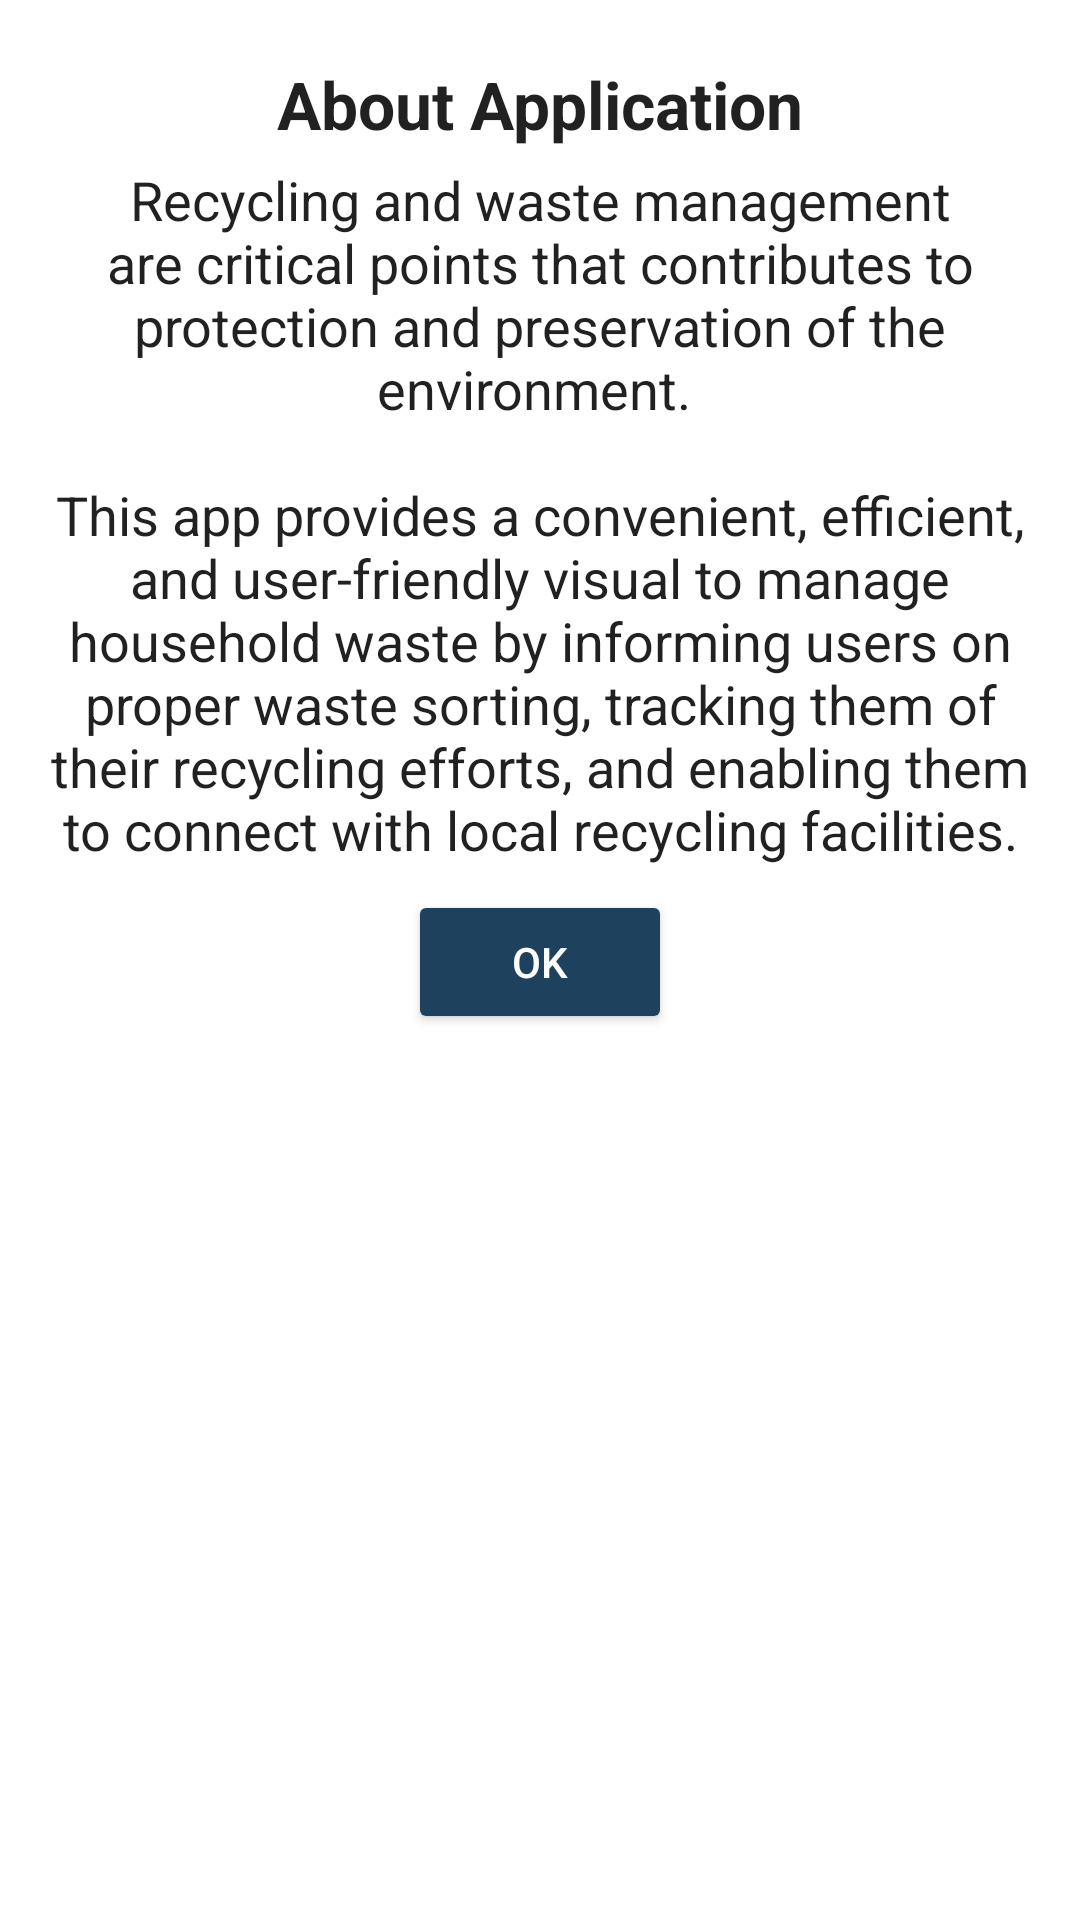

Here is an Android app screen rendered from its layout file. Give the layout XML and the strings, colors and styles it references.
<!-- AndroidManifest.xml: application theme Theme.GreenIQ -->
<!-- res/layout/dialog_about_application.xml -->
<?xml version="1.0" encoding="utf-8"?>
<ScrollView xmlns:android="http://schemas.android.com/apk/res/android"
    android:layout_width="wrap_content"
    android:layout_height="wrap_content"
    android:padding="15dp">

    <LinearLayout
        android:layout_width="wrap_content"
        android:layout_height="wrap_content"
        android:orientation="vertical"
        android:gravity="center">

        <TextView
            android:id="@+id/dialog_title"
            android:layout_width="wrap_content"
            android:layout_height="wrap_content"
            android:textAppearance="?android:attr/textAppearanceLarge"
            android:textColor="?android:attr/textColorPrimary"
            android:textStyle="bold"
            android:text="@string/about_application_lowercase"
            android:layout_gravity="center_horizontal"
            android:layout_margin="5dp"/>

        <TextView
            android:id="@+id/dialog_message"
            android:layout_width="wrap_content"
            android:layout_height="wrap_content"
            android:textAppearance="?android:attr/textAppearanceMedium"
            android:textColor="?android:attr/textColorPrimary"
            android:gravity="center"
            android:text="@string/dialog"
            android:layout_gravity="center_horizontal"/>

        <androidx.appcompat.widget.AppCompatButton
            style="@style/accent_card"
            android:id="@+id/button"
            android:layout_marginTop="8dp"
            android:layout_width="wrap_content"
            android:layout_height="wrap_content"
            android:gravity="center"
            android:text="@string/ok"/>

    </LinearLayout>

</ScrollView>
<!-- resources referenced by this layout -->
<resources>
  <string name="about_application_lowercase">About Application</string>
  <string name="dialog">Recycling and waste management are critical points that contributes to protection and preservation of the environment. \n\nThis app provides a convenient, efficient, and user-friendly visual to manage household waste by informing users on proper waste sorting, tracking them of their recycling efforts, and enabling them to connect with local recycling facilities.</string>
  <string name="ok">OK</string>
  <style name="accent_card">
          <item name="android:textColor">#FFFFFF</item>
          <item name="cardBackgroundColor">@color/neutral_mild</item>
          <item name="android:backgroundTint">@color/background_light</item>
      </style>
  <style name="Theme.GreenIQ" parent="Theme.MaterialComponents.DayNight.NoActionBar">
          
          <item name="colorPrimary">@color/theme_light</item>
          <item name="colorPrimaryVariant">@color/theme_dark</item>
          <item name="colorOnPrimary">@color/white</item>
          
          <item name="colorSecondary">@color/background_light</item>
          <item name="colorSecondaryVariant">@color/neutral_mild</item>
          <item name="colorOnSecondary">@color/black</item>
          <item name="myColor">@style/TEXT</item>
          
          <item name="android:statusBarColor">@color/background_light</item>
          
          <item name="android:textColor">@color/white</item>
          
          <item name="android:textColorHint">@color/white</item>
  
      </style>
  <color name="neutral_mild">#C6AB72</color>
  <color name="background_light">#1E425E</color>
  <color name="theme_light">#EDFA8B</color>
  <color name="theme_dark">#040404E5</color>
  <color name="white">#FFFFFFFF</color>
  <color name="black">#FF000000</color>
  <style name="TEXT" format="color">
          <item name="android:textColor">#000</item>
          <item name="android:textColorHint">#000</item>
      </style>
</resources>
